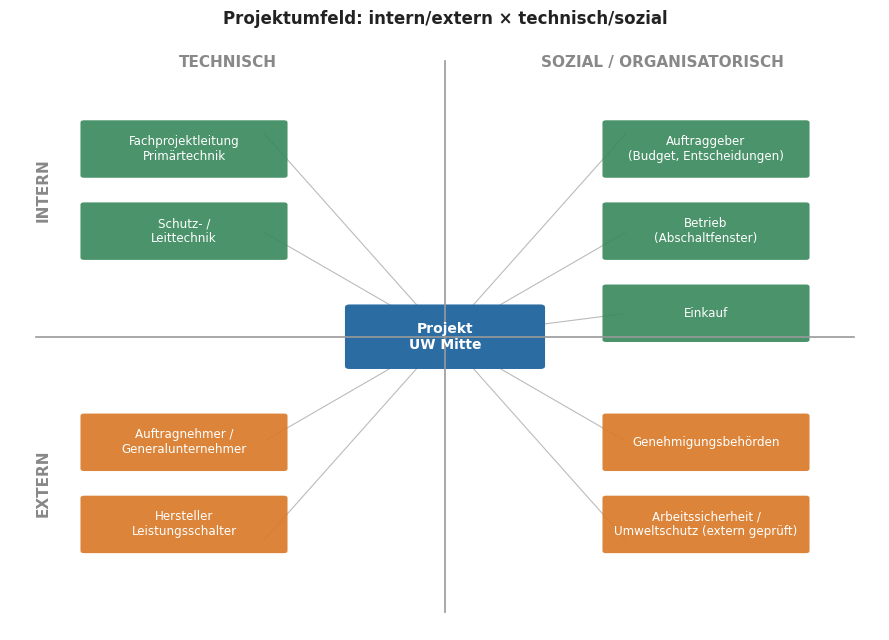

Python code for this plot: (Note: this script raises an exception after producing the figure.)
import matplotlib
matplotlib.use("Agg")
import matplotlib.pyplot as plt
import matplotlib.patches as mpatches
from matplotlib.patches import FancyArrowPatch
import matplotlib.dates as mdates
import datetime as dt

plt.rcParams.update({
    "font.size": 10,
    "font.family": "DejaVu Sans",
    "axes.edgecolor": "#444444",
    "axes.labelcolor": "#222222",
    "text.color": "#222222",
    "xtick.color": "#444444",
    "ytick.color": "#444444",
})

BLUE = "#2b6ca3"
ORANGE = "#d97b29"
GREEN = "#3a8a5e"
RED = "#c14444"
GREY = "#888888"

# ---------------------------------------------------------------
# 1. Project environment diagram (internal/external x technical/social)
# ---------------------------------------------------------------
fig, ax = plt.subplots(figsize=(9, 6.5))
ax.set_xlim(0, 10)
ax.set_ylim(0, 10)
ax.axis("off")

ax.axvline(5, color="#999999", lw=1.2, ymin=0.03, ymax=0.97)
ax.axhline(5, color="#999999", lw=1.2, xmin=0.03, xmax=0.97)

ax.text(2.5, 9.6, "TECHNISCH", ha="center", fontsize=11, fontweight="bold", color=GREY)
ax.text(7.5, 9.6, "SOZIAL / ORGANISATORISCH", ha="center", fontsize=11, fontweight="bold", color=GREY)
ax.text(0.3, 7.5, "INTERN", va="center", rotation=90, fontsize=11, fontweight="bold", color=GREY)
ax.text(0.3, 2.5, "EXTERN", va="center", rotation=90, fontsize=11, fontweight="bold", color=GREY)

# project box in the center
center = mpatches.FancyBboxPatch((3.9, 4.5), 2.2, 1.0, boxstyle="round,pad=0.05",
                                  facecolor=BLUE, edgecolor="none")
ax.add_patch(center)
ax.text(5, 5, "Projekt\nUW Mitte", ha="center", va="center", color="white", fontsize=10, fontweight="bold")

def box(x, y, text, color):
    b = mpatches.FancyBboxPatch((x-1.15, y-0.45), 2.3, 0.9, boxstyle="round,pad=0.04",
                                 facecolor=color, edgecolor="none", alpha=0.92)
    ax.add_patch(b)
    ax.text(x, y, text, ha="center", va="center", fontsize=8.6, color="white")

# Internal / technical (top-left quadrant)
box(2.0, 8.2, "Fachprojektleitung\nPrimärtechnik", GREEN)
box(2.0, 6.8, "Schutz- /\nLeittechnik", GREEN)

# Internal / social (top-right quadrant)
box(8.0, 8.2, "Auftraggeber\n(Budget, Entscheidungen)", GREEN)
box(8.0, 6.8, "Betrieb\n(Abschaltfenster)", GREEN)
box(8.0, 5.4, "Einkauf", GREEN)

# External / technical (bottom-left)
box(2.0, 3.2, "Auftragnehmer /\nGeneralunternehmer", ORANGE)
box(2.0, 1.8, "Hersteller\nLeistungsschalter", ORANGE)

# External / social (bottom-right)
box(8.0, 3.2, "Genehmigungsbehörden", ORANGE)
box(8.0, 1.8, "Arbeitssicherheit /\nUmweltschutz (extern geprüft)", ORANGE)

for (x, y) in [(2.0,8.2),(2.0,6.8),(8.0,8.2),(8.0,6.8),(8.0,5.4),(2.0,3.2),(2.0,1.8),(8.0,3.2),(8.0,1.8)]:
    ax.annotate("", xy=(x + (0.9 if x<5 else -0.9), y if abs(y-5)<2.4 else y+(0.3 if y>5 else -0.3)),
                xytext=(5,5), arrowprops=dict(arrowstyle="-", color="#bbbbbb", lw=0.8), zorder=0)

ax.set_title("Projektumfeld: intern/extern × technisch/sozial", fontsize=12, fontweight="bold", pad=14)
fig.tight_layout()
fig.savefig("/tmp/repo/assets/diagrams/projektumfeld.png", dpi=200)
plt.close(fig)

print("chart 1 done")

# ---------------------------------------------------------------
# 2. Stakeholder power/interest portfolio
# ---------------------------------------------------------------
# mapping Sehr hoch=4, Hoch=3, Mittel=2, Variabel=2.5 (drawn with marker note)
level_map = {"Sehr hoch": 4.0, "Hoch": 3.0, "Mittel": 2.0, "Variabel": 2.5}
stakeholders = [
    ("Betrieb", "Sehr hoch", "Sehr hoch"),
    ("Auftraggeber", "Hoch", "Sehr hoch"),
    ("Primärtechnik", "Sehr hoch", "Hoch"),
    ("Schutz-/Leittechnik", "Hoch", "Hoch"),
    ("Einkauf", "Mittel", "Hoch"),
    ("Arbeitssicherheit", "Hoch", "Hoch"),
    ("Umweltschutz", "Mittel", "Mittel"),
    ("Auftragnehmer", "Sehr hoch", "Hoch"),
    ("Behörden/Externe", "Variabel", "Hoch"),
]

fig, ax = plt.subplots(figsize=(9, 7))
ax.set_xlim(1, 4.8)
ax.set_ylim(1, 4.8)
ax.axvline(2.8, color="#999999", lw=1)
ax.axhline(2.8, color="#999999", lw=1)

quad_labels = [
    (1.9, 4.55, "Zufriedenstellen", "(geringeres Interesse, hoher Einfluss)"),
    (3.75, 4.55, "Eng einbinden", "(hohes Interesse, hoher Einfluss)"),
    (1.9, 1.2, "Beobachten", "(geringes Interesse, geringer Einfluss)"),
    (3.75, 1.2, "Informiert halten", "(hohes Interesse, geringerer Einfluss)"),
]
for x, y, t1, t2 in quad_labels:
    ax.text(x, y, t1, ha="center", va="center", fontsize=9.5, color=GREY, fontweight="bold", style="italic")
    ax.text(x, y-0.13, t2, ha="center", va="center", fontsize=7.5, color=GREY, style="italic")

# manual offsets to de-clutter overlapping points/labels: (dx, dy, label_dx, label_dy, label_va)
placements = {
    "Betrieb":              (0.05, 0, 0, 14, "bottom"),
    "Auftraggeber":         (-0.05, 0, 0, 14, "bottom"),
    "Primärtechnik":        (0.05, 0.08, 30, 16, "bottom"),
    "Schutz-/Leittechnik":  (-0.40, -0.15, 0, -18, "top"),
    "Einkauf":              (0, 0.05, 0, 16, "bottom"),
    "Arbeitssicherheit":    (0.20, 0.10, 15, 34, "bottom"),
    "Umweltschutz":         (0, 0, 0, 14, "bottom"),
    "Auftragnehmer":        (0.05, -0.05, 40, -20, "top"),
    "Behörden/Externe":     (0.10, 0.03, -15, 14, "bottom"),
}

for name, interesse, einfluss in stakeholders:
    x = level_map[interesse]
    y = level_map[einfluss]
    dx, dy, ldx, ldy, va = placements[name]
    xo, yo = x + dx, y + dy
    ax.scatter([xo], [yo], s=150, color=BLUE, zorder=3, edgecolor="white", linewidth=1.2)
    ax.annotate(name, (xo, yo), textcoords="offset points", xytext=(ldx, ldy),
                ha="center", va=va, fontsize=8.8, fontweight="bold", color="#1a1a1a")

ax.set_xlabel("Interesse →", fontsize=11)
ax.set_ylabel("Einfluss →", fontsize=11)
ax.set_xticks([]); ax.set_yticks([])
ax.set_title("Stakeholder-Portfolio: Einfluss vs. Interesse", fontsize=13, fontweight="bold", pad=14)
fig.tight_layout()
fig.savefig("/tmp/repo/assets/diagrams/stakeholder_portfolio.png", dpi=200)
plt.close(fig)
print("chart 2 done")

# ---------------------------------------------------------------
# 3. Cost curve + cumulative cost curve (S-curve), Plan vs Ist vs Prognose
# ---------------------------------------------------------------
plan_points = [
    (dt.date(2026,10,1), 0),
    (dt.date(2027,2,28), 145000),      # M3 Vergabe - 10%
    (dt.date(2027,4,30), 435000),      # M4 Design Review - 30% cum.
    (dt.date(2027,6,30), 870000),      # M5 FAT bestanden - 60% cum.
    (dt.date(2027,8,31), 1160000),     # M6 Lieferung - 80% cum.
    (dt.date(2027,9,20), 1377500),     # M7 Inbetriebnahme - 95% cum.
    (dt.date(2027,9,30), 1450000),     # M8 Abschluss - 100% cum.
]
ist_point = (dt.date(2027,6,30), 733500)   # Summe Ist_EUR aus budgetplan.csv, Berichtsstand Statusbericht 06/2027
prognose_point = (dt.date(2027,9,30), 1438000)  # Summe Prognose_EUR aus budgetplan.csv

fig, ax = plt.subplots(figsize=(9.5, 5.5))
px = [p[0] for p in plan_points]
py = [p[1] for p in plan_points]
ax.plot(px, py, color=BLUE, marker="o", lw=2, label="Plan (kumuliert, aus Zahlungsmeilensteinen)")
ax.plot([dt.date(2026,10,1), ist_point[0]], [0, ist_point[1]], color=GREEN, lw=2, marker="o", label="Ist (kumuliert, Stand 06/2027)")
ax.scatter([prognose_point[0]], [prognose_point[1]], color=ORANGE, s=70, zorder=5, label="Prognose Gesamtkosten (Projektende)")
ax.axhline(1450000, color=RED, lw=1, ls="--", alpha=0.6)
ax.text(dt.date(2027,1,20), 1470000, "Genehmigtes Budget: 1.450.000 EUR", color=RED, fontsize=8, ha="left")

ax.axvline(dt.date(2027,6,30), color="#aaaaaa", lw=1, ls=":")
ax.text(dt.date(2027,7,3), 780000, "Berichtsstand\nStatusbericht 06/2027", fontsize=7.5, color=GREY, ha="left")

ax.xaxis.set_major_formatter(mdates.DateFormatter("%b %y"))
ax.xaxis.set_major_locator(mdates.MonthLocator(interval=2))
ax.set_ylim(0, 1600000)
ax.set_ylabel("Kumulierte Kosten (EUR)")
ax.set_title("Kostenverlauf (S-Kurve): Plan, Ist und Prognose", fontsize=12, fontweight="bold")
ax.legend(loc="lower right", fontsize=8.5, frameon=False)
ax.spines[["top","right"]].set_visible(False)
ax.yaxis.set_major_formatter(lambda v, pos: f"{v/1000:,.0f}k")
fig.autofmt_xdate()
fig.tight_layout()
fig.savefig("/tmp/repo/assets/diagrams/kostenkurve.png", dpi=200)
plt.close(fig)
print("chart 3 done")

# ---------------------------------------------------------------
# 4. Resource Gantt highlighting the bottleneck resource
# ---------------------------------------------------------------
# Roles and their loading windows (derived from terminplan.csv phases + FTE table in 05_Budget_und_Ressourcen.md)
resources = [
    ("Projektleitung",                  [(dt.date(2026,10,1), dt.date(2027,9,30), 0.35)]),
    ("Fachprojektleitung Primärtechnik",[(dt.date(2026,10,16), dt.date(2027,9,20), 0.30)]),
    ("Schutz-/Leittechnik",             [(dt.date(2026,11,1), dt.date(2027,9,20), 0.15)]),
    ("Einkauf",                         [(dt.date(2026,12,1), dt.date(2027,2,28), 0.10)]),
    ("Betrieb",                         [(dt.date(2027,8,1), dt.date(2027,9,20), 0.10)]),
    ("Arbeitssicherheit/Umwelt",        [(dt.date(2027,8,1), dt.date(2027,9,20), 0.08)]),
    ("Montage-/Inbetriebnahmeteam (AN)",[(dt.date(2027,9,1), dt.date(2027,9,10), 1.00)]),  # bottleneck: capped to 10-day shutdown window
]

fig, ax = plt.subplots(figsize=(10, 4.8))
y_labels = []
for i, (name, bars) in enumerate(resources):
    y_labels.append(name)
    for (start, end, load) in bars:
        is_bottleneck = (name.startswith("Montage"))
        color = RED if is_bottleneck else BLUE
        alpha = 0.55 + 0.45*load if not is_bottleneck else 0.95
        width_days = (end - start).days
        ax.barh(i, width_days, left=start, height=0.55, color=color, alpha=alpha,
                edgecolor="white")
        label = f"{load*100:.0f}% Auslastung"
        if width_days < 25:
            ax.text(end + dt.timedelta(days=6), i, label, ha="left", va="center",
                    fontsize=8, color=RED, fontweight="bold")
        else:
            ax.text(start + dt.timedelta(days=width_days/2), i, label, ha="center", va="center",
                    fontsize=7.5, color="white", fontweight="bold" if is_bottleneck else "normal")

ax.axvspan(dt.date(2027,9,1), dt.date(2027,9,10), color=RED, alpha=0.08, zorder=0)
ax.text(dt.date(2027,4,1), -1.15, "Abschaltfenster (10 Tage) – einzige Engpassressource des Projekts: Montageteam auf 100% Auslastung begrenzt",
        fontsize=8.5, color=RED, fontweight="bold", ha="center", va="center")
ax.set_yticks(range(len(resources)))
ax.set_yticklabels(y_labels, fontsize=9)
ax.set_ylim(len(resources)-0.5, -1.6)
ax.xaxis.set_major_formatter(mdates.DateFormatter("%b %y"))
ax.xaxis.set_major_locator(mdates.MonthLocator(interval=2))
ax.set_title("Ressourcen-Gantt mit Engpassressource (Montageteam im Abschaltfenster)", fontsize=11.5, fontweight="bold")
ax.spines[["top","right","left"]].set_visible(False)
fig.autofmt_xdate()
fig.tight_layout()
fig.savefig("/tmp/repo/assets/diagrams/ressourcen_gantt.png", dpi=200)
plt.close(fig)
print("chart 4 done")
